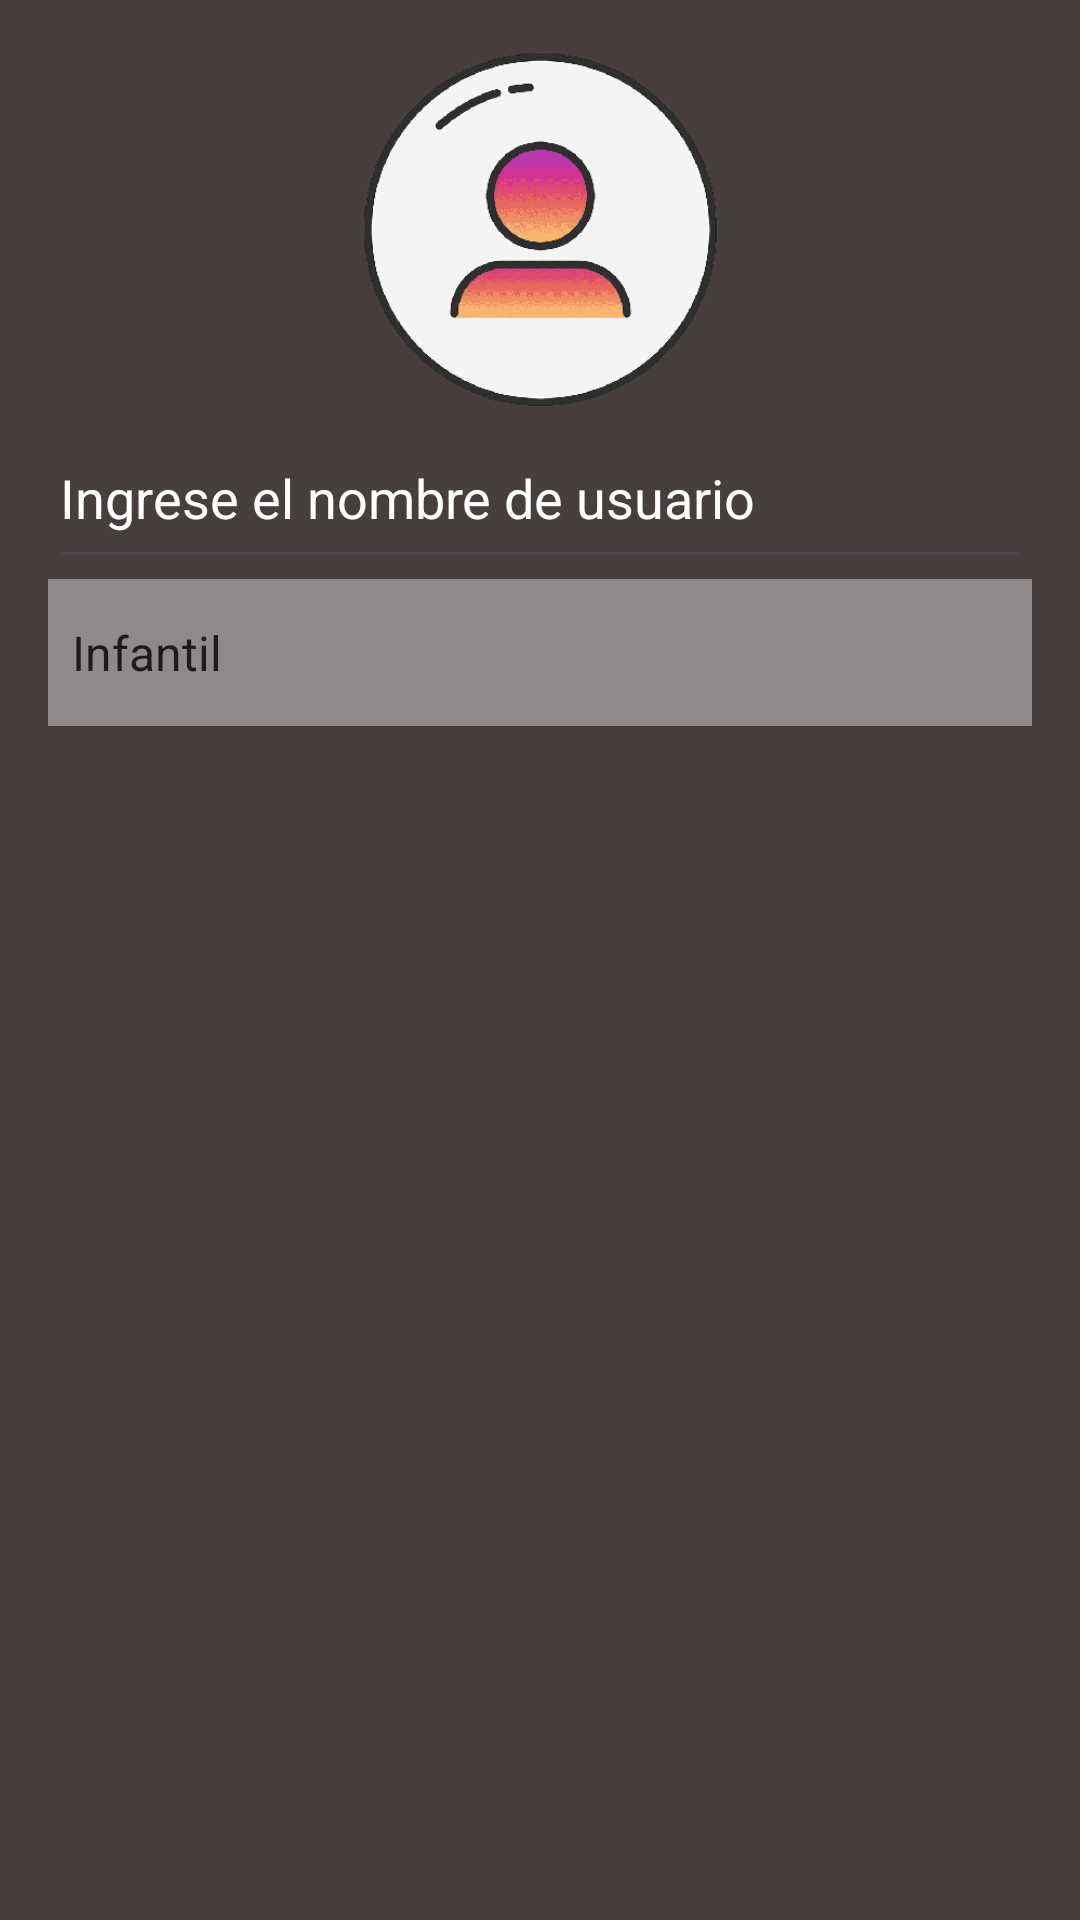

Produce the Android XML layout that renders to this screen, including the resource entries it uses.
<!-- AndroidManifest.xml: application theme Theme.Netwix_Multimedia -->
<!-- res/layout/dialog_add_user.xml -->
<?xml version="1.0" encoding="utf-8"?>
<LinearLayout xmlns:android="http://schemas.android.com/apk/res/android"
    xmlns:app="http://schemas.android.com/apk/res-auto"
    android:layout_width="match_parent"
    android:layout_height="wrap_content"
    android:orientation="vertical"
    android:background="#473E3E"
    android:padding="16dp">

    <ImageView
        android:id="@+id/imageView"
        android:layout_width="120dp"
        android:layout_height="120dp"
        android:layout_gravity="center"
        app:srcCompat="@drawable/perfil_icon" />

    <EditText
        android:id="@+id/editTextUsernameDialog"
        android:layout_width="match_parent"
        android:layout_height="57dp"
        android:hint="Ingrese el nombre de usuario"
        android:textColor="@color/white"
        android:textColorHint="@color/white" />

    <Spinner
        android:id="@+id/spinnerProfile"
        android:layout_width="match_parent"
        android:layout_height="49dp"
        android:background="#8E898B"
        android:entries="@array/profiles_array" />

</LinearLayout>
<!-- resources referenced by this layout -->
<resources>
  <string-array name="profiles_array">
          <item>Infantil</item>
          <item>Adolescente</item>
          <item>Adulto</item>
      </string-array>
  <!-- drawable perfil_icon: png bitmap (drawable, 19675 bytes) -->
  <style name="Theme.Netwix_Multimedia" parent="Base.Theme.Netwix_Multimedia" />
  <style name="Base.Theme.Netwix_Multimedia" parent="Theme.Material3.DayNight.NoActionBar">
          
          
      </style>
  <!-- not gathered from this repository: default colours our renderer supplied (Android Studio template values) -->
  <color name="white">#FFFFFFFF</color>
</resources>
